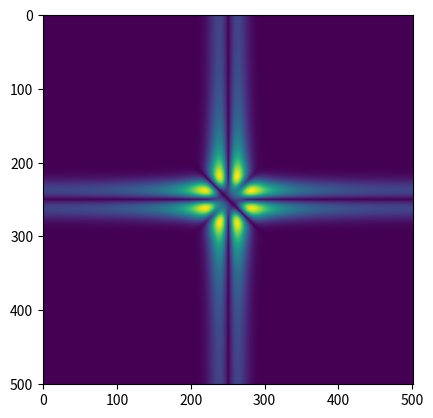

Source code (Python):
import numpy as np
import numpy.fft as fft


class ParameterObject:
    def __init__(self, resolutionX = 256, resolutionY = 256, x_low = -10, x_high = 10, y_low = -10, y_high = 10, V0 = 1, gamma_y = 1):
        self.resolutionX = resolutionX
        self.resolutionY = resolutionY

        # set the bounddaries of the image box
        self.x_low = x_low
        self.x_high = x_high
        self.y_low = y_low
        self.y_high = y_high

        # calculate the spatial step and make a coordinate array
        self.dx = (self.x_high - self.x_low)/self.resolutionX
        self.x = np.arange(self.x_low, self.x_high, self.dx)

        self.dy = (self.y_high - self.y_low)/self.resolutionY
        self.y = np.arange(self.y_low, self.y_high, self.dy)

        # initialize the potential array V

        self.V = np.zeros((self.resolutionX, self.resolutionY))
        self.initVharmonic(V0, gamma_y)

    def initVharmonic(self, V0 = 0, gamma_y = 1):
        xx, yy = np.meshgrid(self.x, self.y, sparse=False, indexing='xy')
        self.V = V0 * 0.5*(xx**2 + (gamma_y*yy)**2)

    def getResolution(self):
        # returns a 2 element tuple with the X- and Y- resolution
        return (self.resolutionX, self.resolutionY)

    def res(self):
        # alias for self.getResolution()  ...  it's just shorter
        return self.getResolution()

    def getBoundaries(self):
        # returns a 4 tuple with the x- and y-boundaries
        return (self.x_low, self.x_high, self.y_low, self.y_high)

class WaveFunction2D:
    def __init__(self, parameterObject):
        if type(parameterObject) != ParameterObject:
            raise TypeError("Argument parameterObject has to be of the type ParameterObject. Given is type {}.".format(type(parameterObject)))
        
        self.paramObj = parameterObject

        self.psi_contains_values = False
        self.psi_array = np.zeros(self.paramObj.getResolution())

        self.psi_hat_contains_values = False
        self.psi_hat_array = np.zeros(self.paramObj.getResolution())

        self.L_psi_contains_values = False
        self.L_psi_array = np.zeros(self.paramObj.getResolution())
    
    def setPsi(self, array):
        if array.shape != self.paramObj.getResolution():
            raise ValueError("Shape {} of input array does not match the reesolution {}.".format(array.shape, self.paramObj.getResolution()))
        self.psi_array = array
        self.psi_contains_values = True

    def setPsiHat(self, array):
        if array.shape != self.paramObj.getResolution():
            raise ValueError("Shape {} of input array does not match the resolution {}.".format(array.shape, self.paramObj.getResolution()))
        self.psi_hat_array = array
        self.psi_hat_contains_values = True

    def initPsiGauss(self, sigma=1, x0=0, y0=0):
        xx, yy = np.meshgrid(self.paramObj.x, self.paramObj.y, sparse=False, indexing='xy')

        self.psi_array = 1/(sigma**2) * np.exp(-0.5*((xx-x0)**2 + (yy-y0)**2)/sigma**2)
        self.norm()
        self.psi_contains_values = True
        return self.psi_array

    def norm(self):
        self.psi_array /= np.sqrt( np.sum(np.abs(self.psi_array)**2) * self.paramObj.dx * self.paramObj.dy )
        return self.psi_array

    def calcFFT(self):
        if not self.psi_contains_values:
            raise ValueError("Psi does not contain values or Psi was not initialized!")
        else:
            self.psi_hat_array = np.fft.fft2(self.psi_array)/(np.prod(self.paramObj.getResolution()))
            self.psi_hat_contains_values = True
            return self.psi_hat_array

    def calcIFFT(self):
        if not self.psi_hat_contains_values:
            raise ValueError("Psi_hat does not contain values or Psi_hat was not initialized!")
        else:
            self.psi_array = np.fft.ifft2(self.psi_hat_array) * (np.prod(self.paramObj.getResolution()))
            self.psi_contains_values = True
            return self.psi_array

    def calcL(self):
        # set some aliases for resolution and boundaries to make the code more readable
        a, b, c, d = self.paramObj.getBoundaries()
        M, N = self.paramObj.getResolution()

        # calculate the FFT of Psi
        if not self.psi_hat_contains_values:
            print("[WARNING] calculating psi_hat since it is empty")
            self.calcFFT()
        else:
            print("[WARNING] psi_hat has values, will use them and NOT calculate again")

        # calculating D_x(Psi) and D_y(Psi) first to later Calculate L
        p = np.arange(-M//2, M//2, 1)
        q = np.arange(-N//2, N//2, 1)
        pp, qq = np.meshgrid(p, q, indexing='xy')

        lambda_q = 2*qq*np.pi/(d-c)
        my_p = 2*pp*np.pi/(b-a)

        Dx_psi = WaveFunction2D(self.paramObj)
        Dx_psi.setPsiHat(my_p * self.psi_hat_array)
        Dx_psi.calcIFFT()
        Dx_psi.psi_array /= np.prod( self.paramObj.getResolution() )

        Dy_psi = WaveFunction2D(self.paramObj)
        Dy_psi.setPsiHat(lambda_q * self.psi_hat_array)
        Dy_psi.calcIFFT()
        Dy_psi.psi_array /= np.prod( self.paramObj.getResolution() )

        # adding Dx and Dy up to L
        xx, yy = np.meshgrid(self.paramObj.x, self.paramObj.y, sparse=False, indexing='xy')

        self.L_psi = xx * Dy_psi.psi_array - yy * Dx_psi.psi_array
        return self.L_psi





p = ParameterObject(resolutionX=501, resolutionY=501)
w = WaveFunction2D(p)
w.initPsiGauss(sigma=0.5)

w.calcFFT()
#w.calcIFFT()
w.calcL()

import matplotlib.pyplot as plt

plt.imshow(np.abs(w.L_psi))
plt.show()
